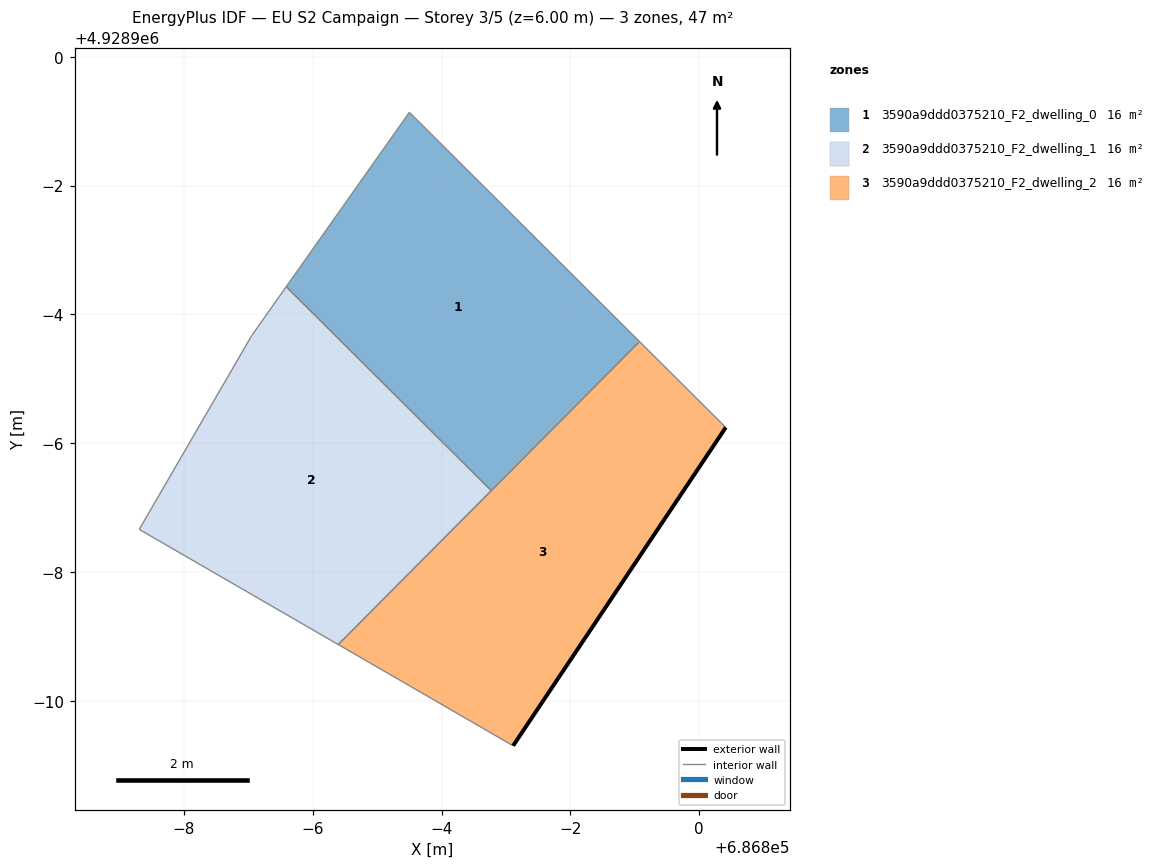
=== STOREY PLAN SPEC (per zone: floor XY polygon, exterior-wall plan segments, windows/doors) ===
zone 1: 3590a9ddd0375210_F2_dwelling_0  (15.6 m²)
  floor: (686796.77, 4928893.26) (686799.07, 4928895.58) (686795.50, 4928899.14) (686793.59, 4928896.43)
  interior walls: 4
zone 2: 3590a9ddd0375210_F2_dwelling_1  (15.6 m²)
  floor: (686794.40, 4928890.88) (686796.77, 4928893.26) (686793.59, 4928896.43) (686793.05, 4928895.67) (686791.31, 4928892.66)
  interior walls: 5
zone 3: 3590a9ddd0375210_F2_dwelling_2  (15.6 m²)
  floor: (686797.11, 4928889.31) (686800.41, 4928894.25) (686799.07, 4928895.58) (686794.40, 4928890.88)
  exterior wall: (686800.41, 4928894.25) – (686797.11, 4928889.31)  [5.9 m]
  interior walls: 4

=== DERIVED (storey summary) ===
Building: EU S2 Campaign
Storey: 3 of 5  (floor level z = 6.00 m)
Storey gross floor area: 46.7 m²
Zones on this storey: 3
  - 3590a9ddd0375210_F2_dwelling_0: floor 15.6 m²
  - 3590a9ddd0375210_F2_dwelling_1: floor 15.6 m²
  - 3590a9ddd0375210_F2_dwelling_2: floor 15.6 m²; exterior wall 5.9 m (17.8 m²); WWR 0.0%
Zone adjacency (shared interzone walls):
  - 3590a9ddd0375210_F2_dwelling_0 ↔ 3590a9ddd0375210_F2_dwelling_1
  - 3590a9ddd0375210_F2_dwelling_0 ↔ 3590a9ddd0375210_F2_dwelling_2
  - 3590a9ddd0375210_F2_dwelling_1 ↔ 3590a9ddd0375210_F2_dwelling_2